Photos from the image-classification dataset "documents" in the GitHub repository jauniusc/cvmatch. Its 4 classes are: email, form, letter, resume.

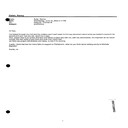
Label: email

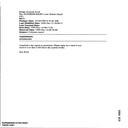
Label: email

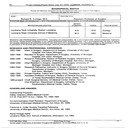
Label: resume

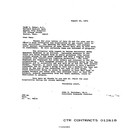
Label: letter

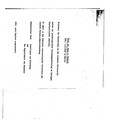
Label: resume

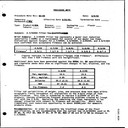
Label: form
